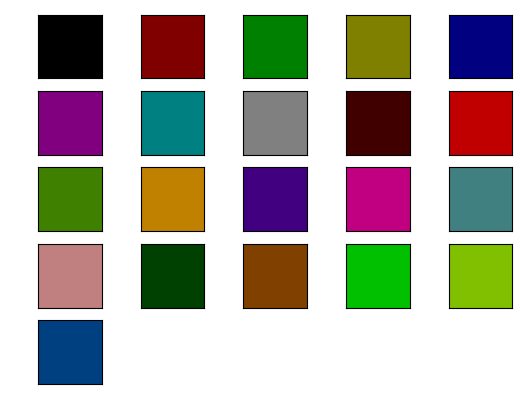

Python code for this plot:
#-------------------------------------------
# import
#-------------------------------------------
import numpy as np
import matplotlib.pyplot as plt

#-----------------------------------------
# defines
#-----------------------------------------

#-----------------------------------------
# functions
#-----------------------------------------


def make_cmap():
    ctbl = ((0x80, 0, 0), (0, 0x80, 0), (0, 0, 0x80),
            (0x40, 0, 0), (0, 0x40, 0), (0, 0, 0x40),
            (0x20, 0, 0), (0, 0x20, 0))

    n = 256
    lookup = np.zeros((n, 3)).astype(np.int32)
    for i in range(0, n):
        r, g, b = 0, 0, 0
        for j in range(0, 7):
            bit = (i >> j) & 1
            if bit:
                r |= ctbl[j][0]
                g |= ctbl[j][1]
                b |= ctbl[j][2]

        lookup[i, 0], lookup[i, 1], lookup[i, 2] = r, g, b
    return lookup[0:21]


#-----------------------------------------
# main
#-----------------------------------------
if __name__ == '__main__':
    cmap = make_cmap()

    for idx in range(0, 21):
        x = np.ones((128, 128)) * idx

        row, col = x.shape
        dst = np.ones((row, col, 3))
        for i in range(21):
            dst[x == i] = cmap[i]

        dst = np.uint8(dst)
        plt.subplot(5, 5, idx + 1)
        plt.xticks(color="None")
        plt.yticks(color="None")
        plt.tick_params(length=0)
        plt.imshow(dst)

        #img = Image.fromarray(dst)
        # img.save("color_map_test.png")

    plt.show()
